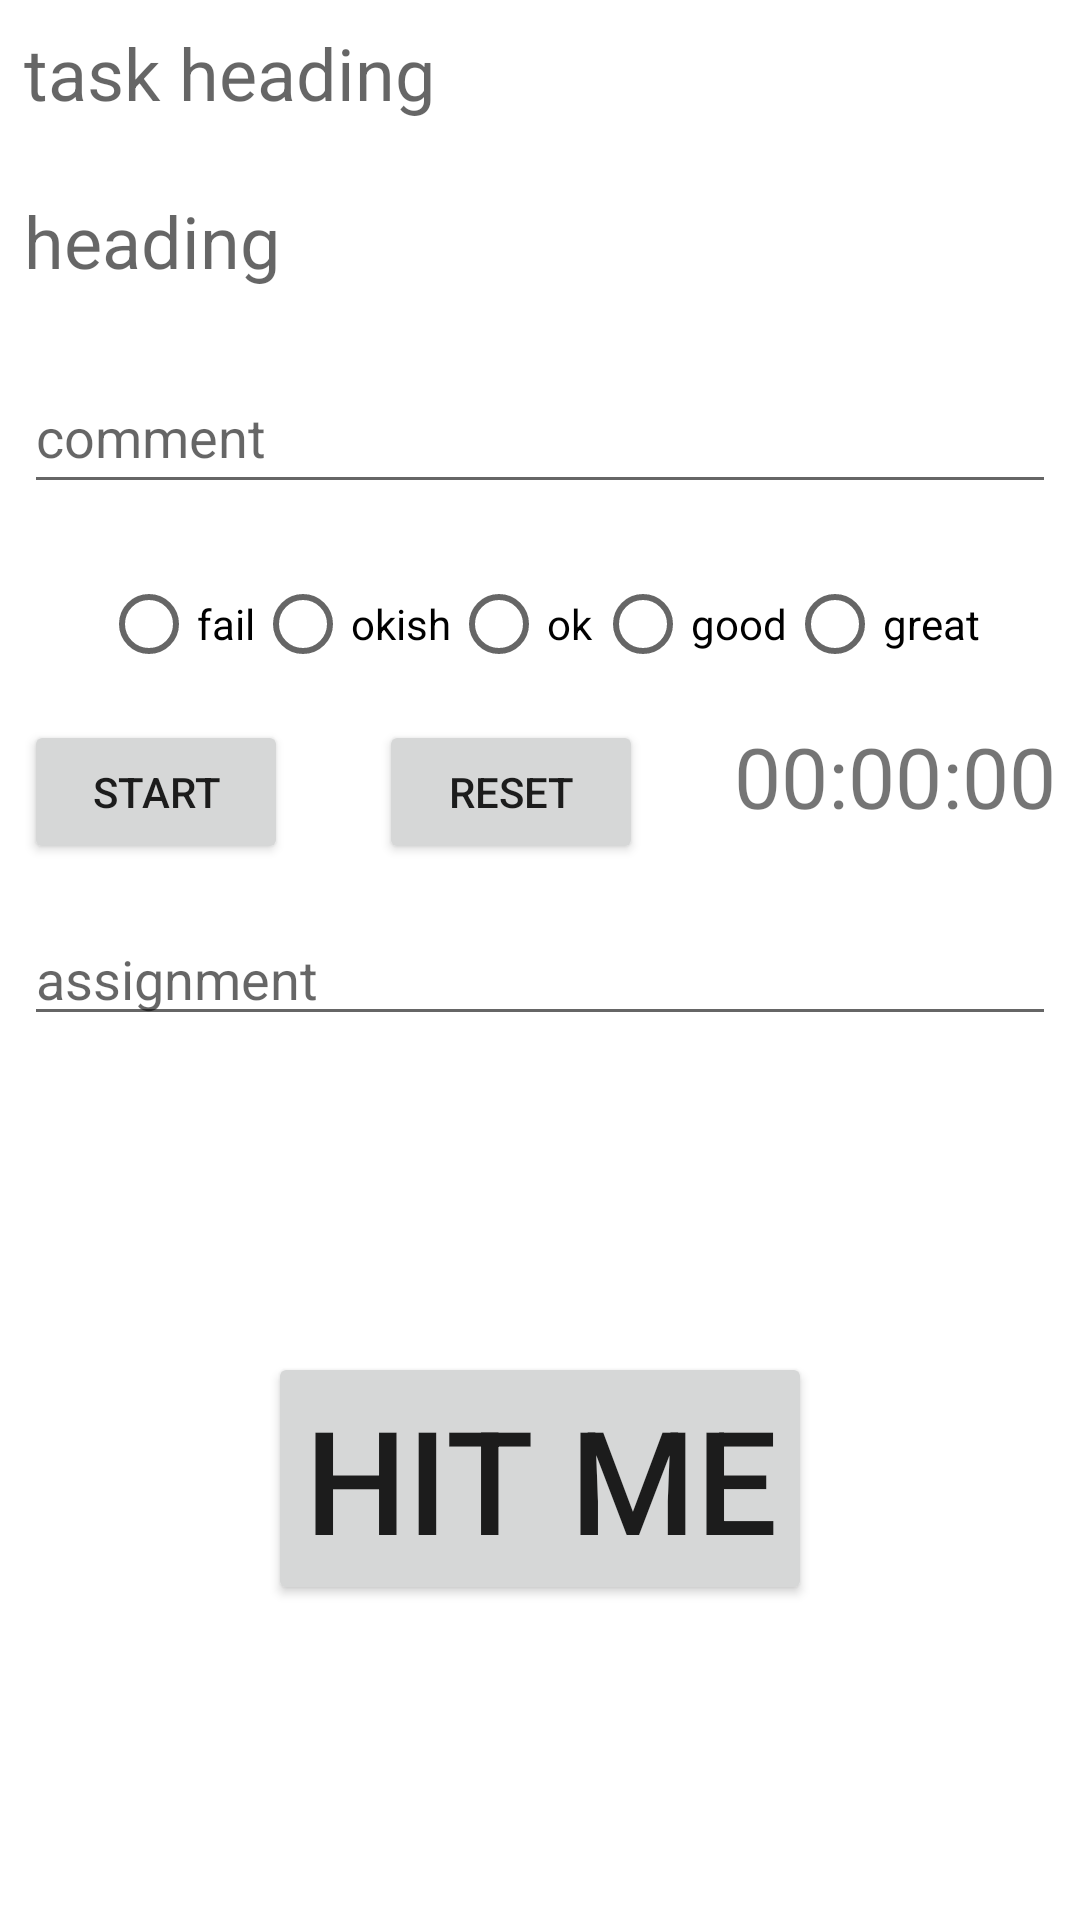

Reconstruct the res/layout file that produces this screen, plus the resources it refers to.
<!-- AndroidManifest.xml: application theme Theme.Projects -->
<!-- res/layout/music_session_activity.xml -->
<?xml version="1.0" encoding="utf-8"?>
<androidx.constraintlayout.widget.ConstraintLayout xmlns:android="http://schemas.android.com/apk/res/android"
    xmlns:app="http://schemas.android.com/apk/res-auto"
    xmlns:tools="http://schemas.android.com/tools"
    android:layout_width="match_parent"
    android:layout_height="match_parent"
    android:backgroundTint="@color/purple_500"
    tools:context=".activities.ItemEditorActivity">

    <TextView
        android:id="@+id/textView_musicSession_task_heading"
        android:layout_width="0dp"
        android:layout_height="wrap_content"
        android:layout_marginStart="8dp"
        android:layout_marginTop="8dp"
        android:layout_marginEnd="8dp"
        android:backgroundTint="#009688"
        android:hint="task heading"
        android:minHeight="48dp"
        android:textColor="@color/purple_700"
        android:textSize="24sp"
        app:layout_constraintEnd_toEndOf="parent"
        app:layout_constraintStart_toStartOf="parent"
        app:layout_constraintTop_toTopOf="parent" />

    <TextView
        android:id="@+id/textView_musicSession_heading"
        android:layout_width="0dp"
        android:layout_height="wrap_content"
        android:layout_marginStart="8dp"
        android:layout_marginTop="8dp"
        android:layout_marginEnd="8dp"
        android:hint="heading"
        android:minHeight="48dp"
        android:textSize="24sp"
        app:layout_constraintEnd_toEndOf="parent"
        app:layout_constraintStart_toStartOf="parent"
        app:layout_constraintTop_toBottomOf="@id/textView_musicSession_task_heading" />

    <EditText
        android:id="@+id/editText_musicSession_comment"
        android:layout_width="0dp"
        android:layout_height="wrap_content"
        android:layout_marginStart="8dp"
        android:layout_marginTop="8dp"
        android:layout_marginEnd="8dp"
        android:hint="comment"
        android:minHeight="48dp"
        app:layout_constraintEnd_toEndOf="parent"
        app:layout_constraintStart_toStartOf="parent"
        app:layout_constraintTop_toBottomOf="@+id/textView_musicSession_heading" />

    <RadioGroup
        android:id="@+id/radioGroup_musicSession_grade"
        android:layout_width="wrap_content"
        android:layout_height="wrap_content"
        android:layout_marginTop="16dp"
        android:orientation="horizontal"
        app:layout_constraintEnd_toEndOf="parent"
        app:layout_constraintStart_toStartOf="parent"
        app:layout_constraintTop_toBottomOf="@+id/editText_musicSession_comment">

        <RadioButton
            android:id="@+id/radioButton_minus2"
            android:layout_width="wrap_content"
            android:layout_height="wrap_content"
            android:onClick="onRadioButtonClick"
            android:text="fail" />

        <RadioButton
            android:id="@+id/radioButton_minus1"
            android:layout_width="match_parent"
            android:layout_height="wrap_content"
            android:onClick="onRadioButtonClick"
            android:text="okish" />

        <RadioButton
            android:id="@+id/radioButton0"
            android:layout_width="match_parent"
            android:layout_height="wrap_content"
            android:onClick="onRadioButtonClick"
            android:text="ok" />

        <RadioButton
            android:id="@+id/radioButton_plus1"
            android:layout_width="match_parent"
            android:layout_height="wrap_content"
            android:onClick="onRadioButtonClick"
            android:text="good" />

        <RadioButton
            android:id="@+id/radioButton_plus2"
            android:layout_width="match_parent"
            android:layout_height="wrap_content"
            android:onClick="onRadioButtonClick"
            android:text="great" />
    </RadioGroup>

    <Button
        android:id="@+id/button_musicSession_timer"
        android:layout_width="wrap_content"
        android:layout_height="wrap_content"
        android:layout_marginStart="8dp"
        android:layout_marginTop="8dp"
        android:text="start"
        app:layout_constraintStart_toStartOf="parent"
        app:layout_constraintTop_toBottomOf="@+id/radioGroup_musicSession_grade" />

    <TextView
        android:id="@+id/textView_musicSession_timer"
        android:layout_width="wrap_content"
        android:layout_height="wrap_content"
        android:layout_marginTop="8dp"
        android:layout_marginEnd="8dp"
        android:text="00:00:00"
        android:textSize="28sp"
        app:layout_constraintEnd_toEndOf="parent"
        app:layout_constraintTop_toBottomOf="@+id/radioGroup_musicSession_grade" />

    <Button
        android:id="@+id/button_musicSession_reset"
        android:layout_width="wrap_content"
        android:layout_height="wrap_content"
        android:layout_marginTop="8dp"
        android:text="reset"
        app:layout_constraintEnd_toStartOf="@+id/textView_musicSession_timer"
        app:layout_constraintStart_toEndOf="@+id/button_musicSession_timer"
        app:layout_constraintTop_toBottomOf="@+id/radioGroup_musicSession_grade" />

    <EditText
        android:id="@+id/editText_musicSession_assignment"
        android:layout_width="0dp"
        android:layout_height="wrap_content"
        android:layout_marginStart="8dp"
        android:layout_marginTop="16dp"
        android:layout_marginEnd="8dp"
        android:ems="10"
        android:inputType="textPersonName"
        android:hint="assignment"
        app:layout_constraintEnd_toEndOf="parent"
        app:layout_constraintStart_toStartOf="parent"
        app:layout_constraintTop_toBottomOf="@+id/button_musicSession_reset" />

    <Button
        android:id="@+id/button_musicSession_repitition"
        android:layout_width="wrap_content"
        android:layout_height="wrap_content"
        android:text="hit me"
        android:textSize="48sp"
        app:layout_constraintBottom_toBottomOf="parent"
        app:layout_constraintEnd_toEndOf="parent"
        app:layout_constraintStart_toStartOf="parent"
        app:layout_constraintTop_toBottomOf="@+id/editText_musicSession_assignment" />

</androidx.constraintlayout.widget.ConstraintLayout>
<!-- resources referenced by this layout -->
<resources>
  <style name="Theme.Projects" parent="Theme.MaterialComponents.DayNight.DarkActionBar">
          
          <item name="colorPrimary">@color/purple_500</item>
          <item name="colorPrimaryVariant">@color/purple_700</item>
          <item name="colorOnPrimary">@color/white</item>
          
          <item name="colorSecondary">@color/teal_200</item>
          <item name="colorSecondaryVariant">@color/teal_700</item>
          <item name="colorOnSecondary">@color/black</item>
          
          <item name="android:statusBarColor" tools:targetApi="l">?attr/colorPrimaryVariant</item>
          
      </style>
  <!-- not gathered from this repository: default colours our renderer supplied (Android Studio template values) -->
  <color name="purple_500">#FF6200EE</color>
  <color name="purple_700">#FF3700B3</color>
  <color name="teal_200">#FF03DAC5</color>
  <color name="teal_700">#FF018786</color>
  <color name="black">#FF000000</color>
  <color name="white">#FFFFFFFF</color>
</resources>
